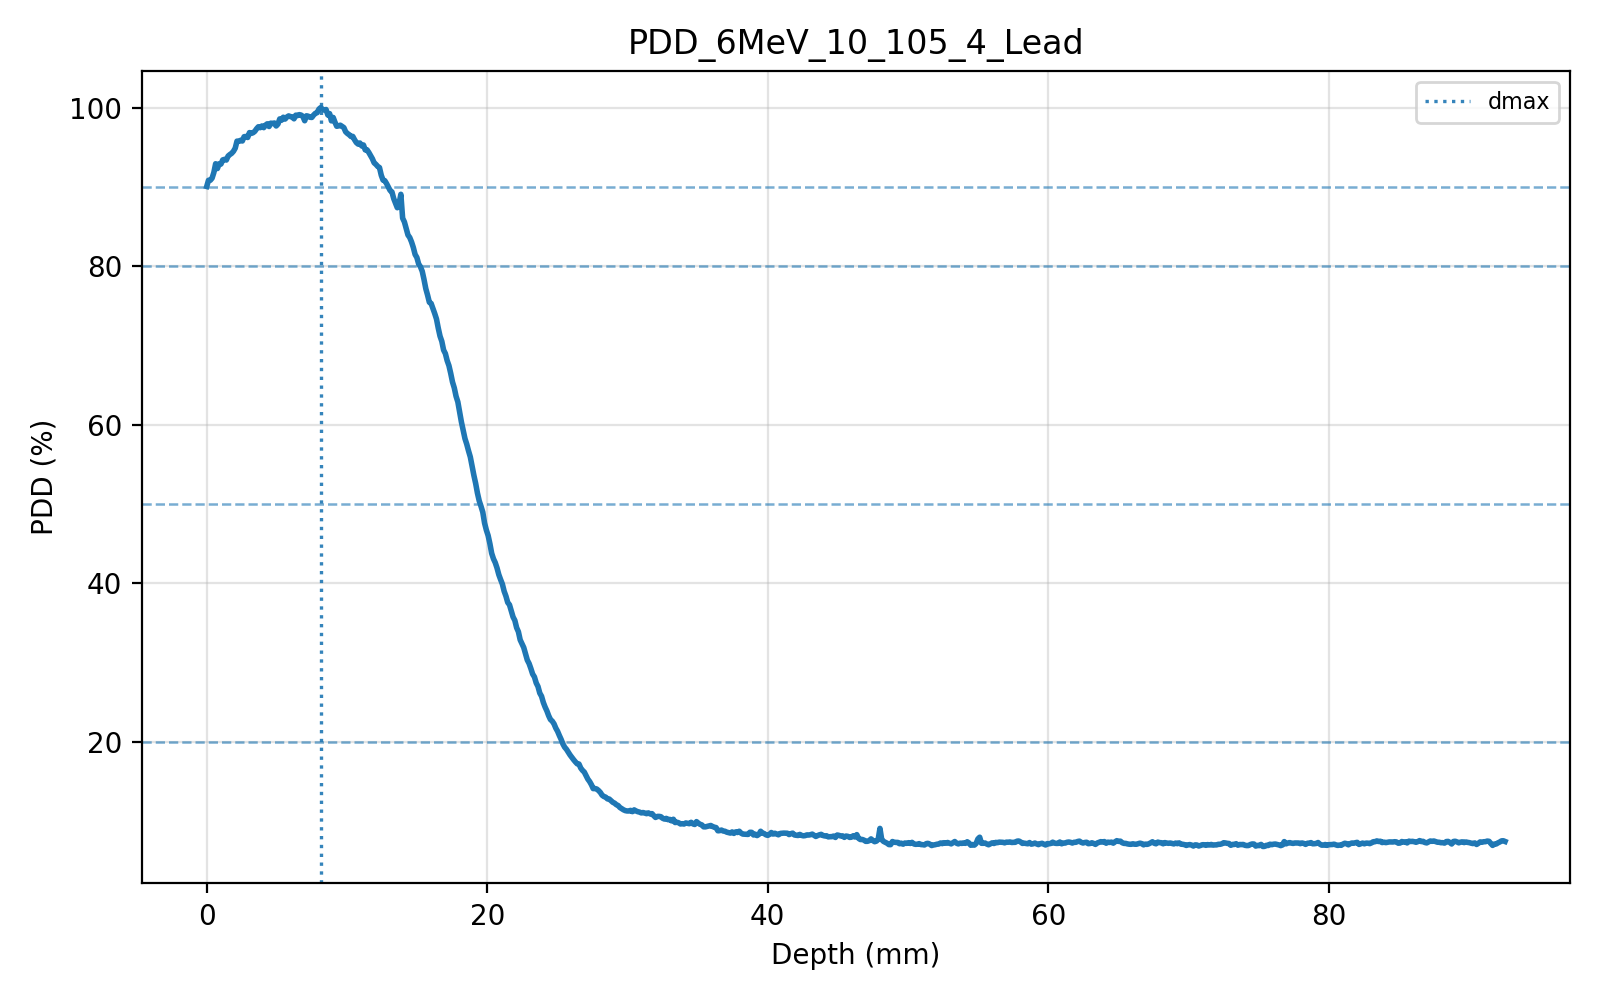

Values plotted in this chart, from the file beside it:
depth_mm, intensity, net_od, dose_cgy, dose_gy, smoothed_dose_cgy, pdd_percent
0, 36507, 0.2244, 205.5, 2.055, 205.5, 90.05
0.127, 36392, 0.2258, 207.3, 2.073, 207.3, 90.83
0.254, 36392, 0.2258, 207.2, 2.072, 207.2, 90.83
0.381, 36352, 0.2263, 207.9, 2.079, 207.9, 91.1
0.508, 36248, 0.2275, 209.5, 2.095, 209.5, 91.81
0.635, 36086, 0.2295, 212, 2.12, 212, 92.92
0.762, 36175, 0.2284, 210.6, 2.106, 210.6, 92.31
0.889, 36087, 0.2295, 212, 2.12, 212, 92.91
1.016, 36091, 0.2294, 211.9, 2.119, 211.9, 92.88
1.143, 36015, 0.2303, 213.1, 2.131, 213.1, 93.4
1.27, 36006, 0.2304, 213.3, 2.133, 213.3, 93.47
1.397, 36018, 0.2303, 213.1, 2.131, 213.1, 93.38
1.524, 35945, 0.2312, 214.2, 2.142, 214.2, 93.89
1.651, 35917, 0.2315, 214.7, 2.147, 214.7, 94.08
1.778, 35895, 0.2318, 215, 2.15, 215, 94.23
1.905, 35858, 0.2322, 215.6, 2.156, 215.6, 94.49
2.032, 35801, 0.2329, 216.5, 2.165, 216.5, 94.88
2.159, 35672, 0.2345, 218.5, 2.185, 218.5, 95.77
2.286, 35674, 0.2345, 218.5, 2.185, 218.5, 95.76
2.413, 35658, 0.2347, 218.8, 2.188, 218.8, 95.87
2.54, 35670, 0.2345, 218.6, 2.186, 218.6, 95.79
2.667, 35591, 0.2355, 219.8, 2.198, 219.8, 96.33
2.794, 35588, 0.2355, 219.9, 2.199, 219.9, 96.35
2.921, 35606, 0.2353, 219.6, 2.196, 219.6, 96.23
3.048, 35517, 0.2364, 221, 2.21, 221, 96.85
3.175, 35532, 0.2362, 220.8, 2.208, 220.8, 96.75
3.302, 35520, 0.2363, 220.9, 2.209, 220.9, 96.83
3.429, 35494, 0.2367, 221.4, 2.214, 221.4, 97.01
3.556, 35448, 0.2372, 222.1, 2.221, 222.1, 97.33
3.683, 35412, 0.2377, 222.7, 2.227, 222.7, 97.58
3.81, 35428, 0.2375, 222.4, 2.224, 222.4, 97.47
3.937, 35397, 0.2378, 222.9, 2.229, 222.9, 97.69
4.064, 35428, 0.2375, 222.4, 2.224, 222.4, 97.47
4.191, 35383, 0.238, 223.1, 2.231, 223.1, 97.79
4.318, 35358, 0.2383, 223.5, 2.235, 223.5, 97.96
4.445, 35407, 0.2377, 222.7, 2.227, 222.7, 97.62
4.572, 35347, 0.2385, 223.7, 2.237, 223.7, 98.04
4.699, 35353, 0.2384, 223.6, 2.236, 223.6, 98
4.826, 35344, 0.2385, 223.7, 2.237, 223.7, 98.06
4.953, 35397, 0.2378, 222.9, 2.229, 222.9, 97.68
5.08, 35363, 0.2383, 223.4, 2.234, 223.4, 97.93
5.207, 35270, 0.2394, 224.9, 2.249, 224.9, 98.57
5.334, 35294, 0.2391, 224.5, 2.245, 224.5, 98.41
5.461, 35240, 0.2398, 225.4, 2.254, 225.4, 98.78
5.588, 35274, 0.2394, 224.9, 2.249, 224.9, 98.55
5.715, 35237, 0.2398, 225.5, 2.255, 225.5, 98.81
5.842, 35216, 0.2401, 225.8, 2.258, 225.8, 98.95
5.969, 35229, 0.2399, 225.6, 2.256, 225.6, 98.87
6.096, 35234, 0.2398, 225.5, 2.255, 225.5, 98.83
6.223, 35268, 0.2394, 225, 2.25, 225, 98.59
6.35, 35203, 0.2402, 226, 2.26, 226, 99.05
6.477, 35210, 0.2401, 225.9, 2.259, 225.9, 99
6.604, 35194, 0.2403, 226.1, 2.261, 226.1, 99.11
6.731, 35202, 0.2402, 226, 2.26, 226, 99.06
6.858, 35225, 0.24, 225.6, 2.256, 225.6, 98.89
6.985, 35303, 0.239, 224.4, 2.244, 224.4, 98.34
7.112, 35214, 0.2401, 225.8, 2.258, 225.8, 98.97
7.239, 35222, 0.24, 225.7, 2.257, 225.7, 98.91
7.366, 35241, 0.2398, 225.4, 2.254, 225.4, 98.78
7.493, 35244, 0.2397, 225.3, 2.253, 225.3, 98.76
... 670 more rows
